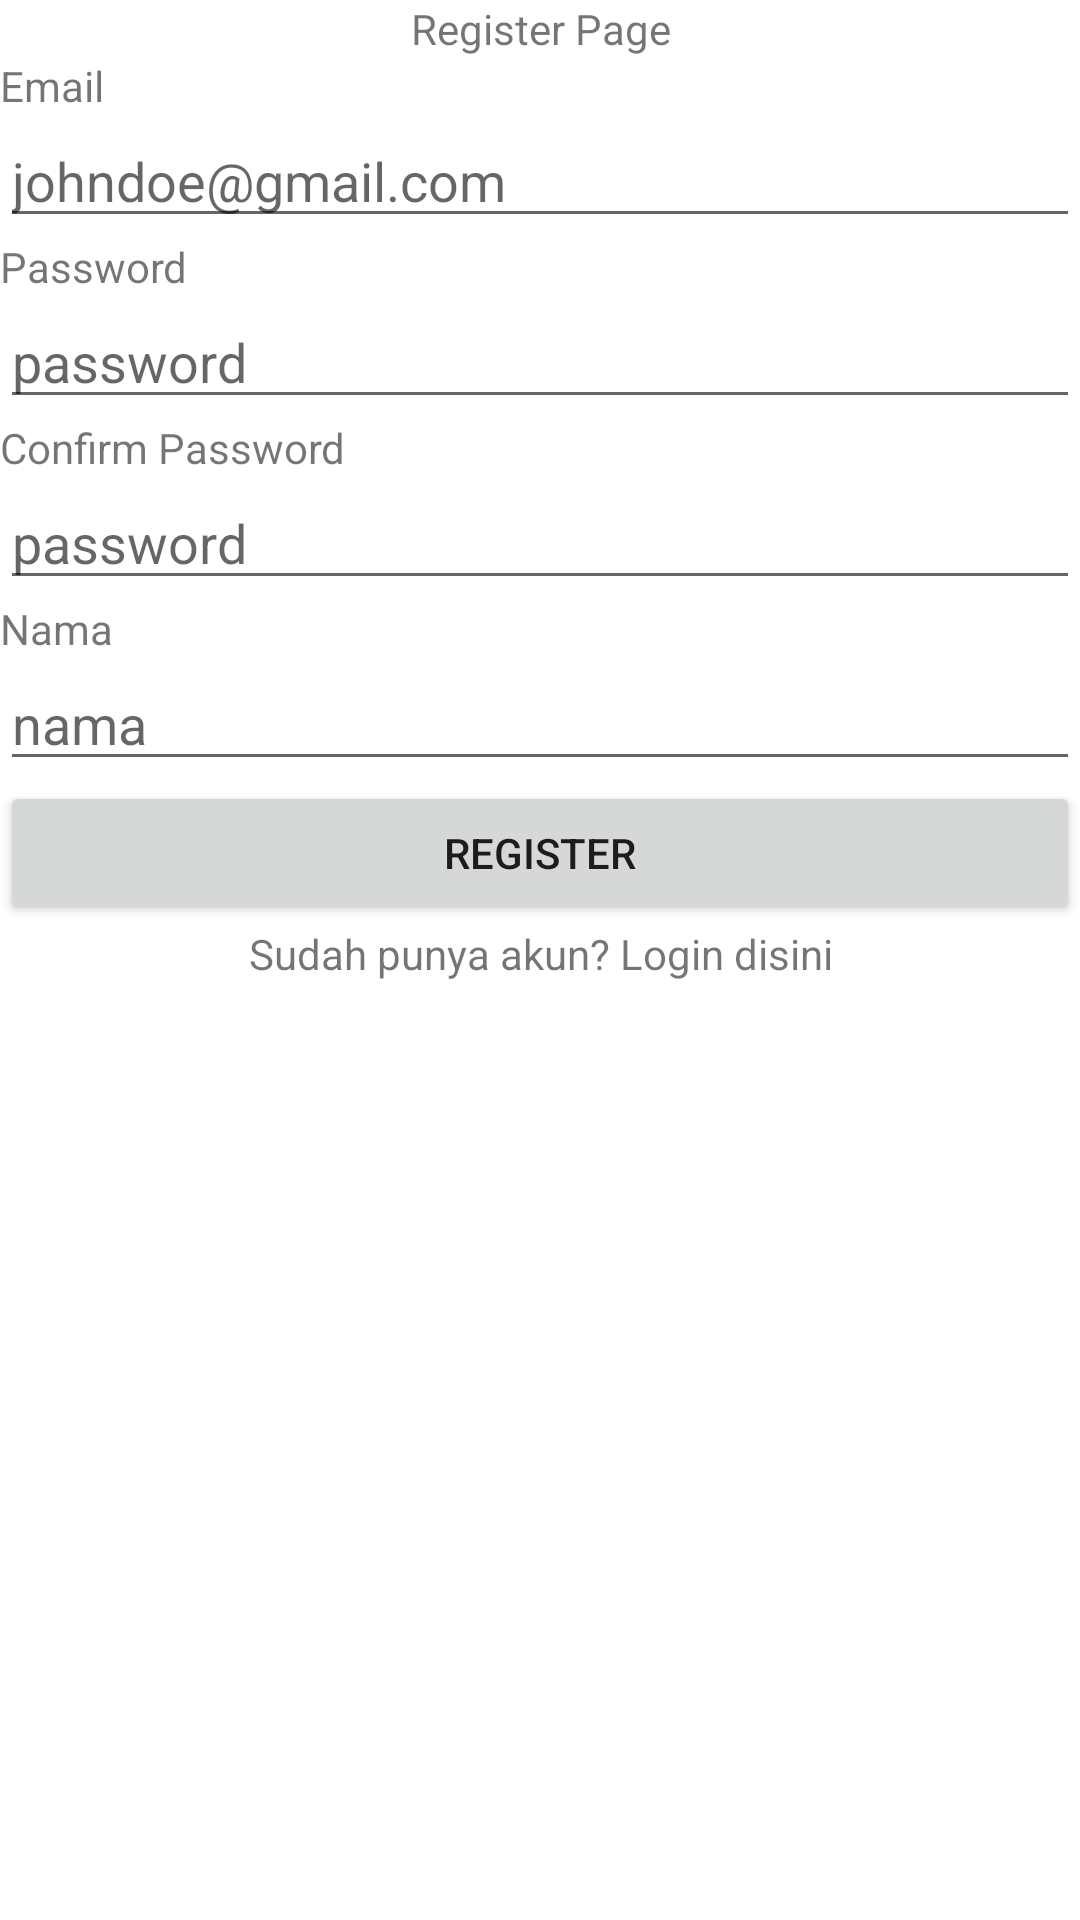

Write the Android layout XML for this screen, with the resource values it uses.
<!-- AndroidManifest.xml: application theme Theme.KOOL -->
<!-- res/layout/activity_register.xml -->
<?xml version="1.0" encoding="utf-8"?>
<LinearLayout xmlns:android="http://schemas.android.com/apk/res/android"
    xmlns:app="http://schemas.android.com/apk/res-auto"
    xmlns:tools="http://schemas.android.com/tools"
    android:layout_width="match_parent"
    android:layout_height="match_parent"
    tools:context=".Register"
    android:orientation="vertical">

    <TextView
        android:layout_width="match_parent"
        android:layout_height="wrap_content"
        android:text="Register Page"
        android:textAlignment="center"/>

    <TextView
        android:layout_width="match_parent"
        android:layout_height="wrap_content"
        android:text="Email"/>

    <EditText
        android:layout_width="match_parent"
        android:layout_height="wrap_content"
        android:hint="johndoe@gmail.com"
        android:id="@+id/registerEmail"/>

    <TextView
        android:layout_width="match_parent"
        android:layout_height="wrap_content"
        android:text="Password"/>

    <EditText
        android:layout_width="match_parent"
        android:layout_height="wrap_content"
        android:inputType="textPassword"
        android:hint="password"
        android:id="@+id/registerPassword"/>

    <TextView
        android:layout_width="match_parent"
        android:layout_height="wrap_content"
        android:text="Confirm Password"/>

    <EditText
        android:layout_width="match_parent"
        android:layout_height="wrap_content"
        android:inputType="textPassword"
        android:hint="password"
        android:id="@+id/registerPasswordConfirm"/>

    <TextView
        android:id="@+id/tNama"
        android:layout_width="match_parent"
        android:layout_height="wrap_content"
        android:text="Nama" />

    <EditText
        android:id="@+id/editNama"
        android:layout_width="match_parent"
        android:layout_height="wrap_content"
        android:ems="10"
        android:inputType="textPersonName"
        android:hint="nama" />

    <Button
        android:layout_width="match_parent"
        android:layout_height="wrap_content"
        android:text="Register"
        android:id="@+id/registerButton"/>

    <TextView
        android:layout_width="match_parent"
        android:layout_height="wrap_content"
        android:text="Sudah punya akun? Login disini"
        android:textAlignment="center"
        android:id="@+id/textLogin"/>

</LinearLayout>
<!-- resources referenced by this layout -->
<resources>
  <style name="Theme.KOOL" parent="Theme.MaterialComponents.DayNight.DarkActionBar">
          
          <item name="colorPrimary">@color/purple_500</item>
          <item name="colorPrimaryVariant">@color/purple_700</item>
          <item name="colorOnPrimary">@color/white</item>
          
          <item name="colorSecondary">@color/teal_200</item>
          <item name="colorSecondaryVariant">@color/teal_700</item>
          <item name="colorOnSecondary">@color/black</item>
          
          <item name="android:statusBarColor">?attr/colorPrimaryVariant</item>
          
      </style>
  <!-- not gathered from this repository: default colours our renderer supplied (Android Studio template values) -->
  <color name="purple_500">#FF6200EE</color>
  <color name="purple_700">#FF3700B3</color>
  <color name="teal_200">#FF03DAC5</color>
  <color name="teal_700">#FF018786</color>
  <color name="black">#FF000000</color>
  <color name="white">#FFFFFFFF</color>
</resources>
